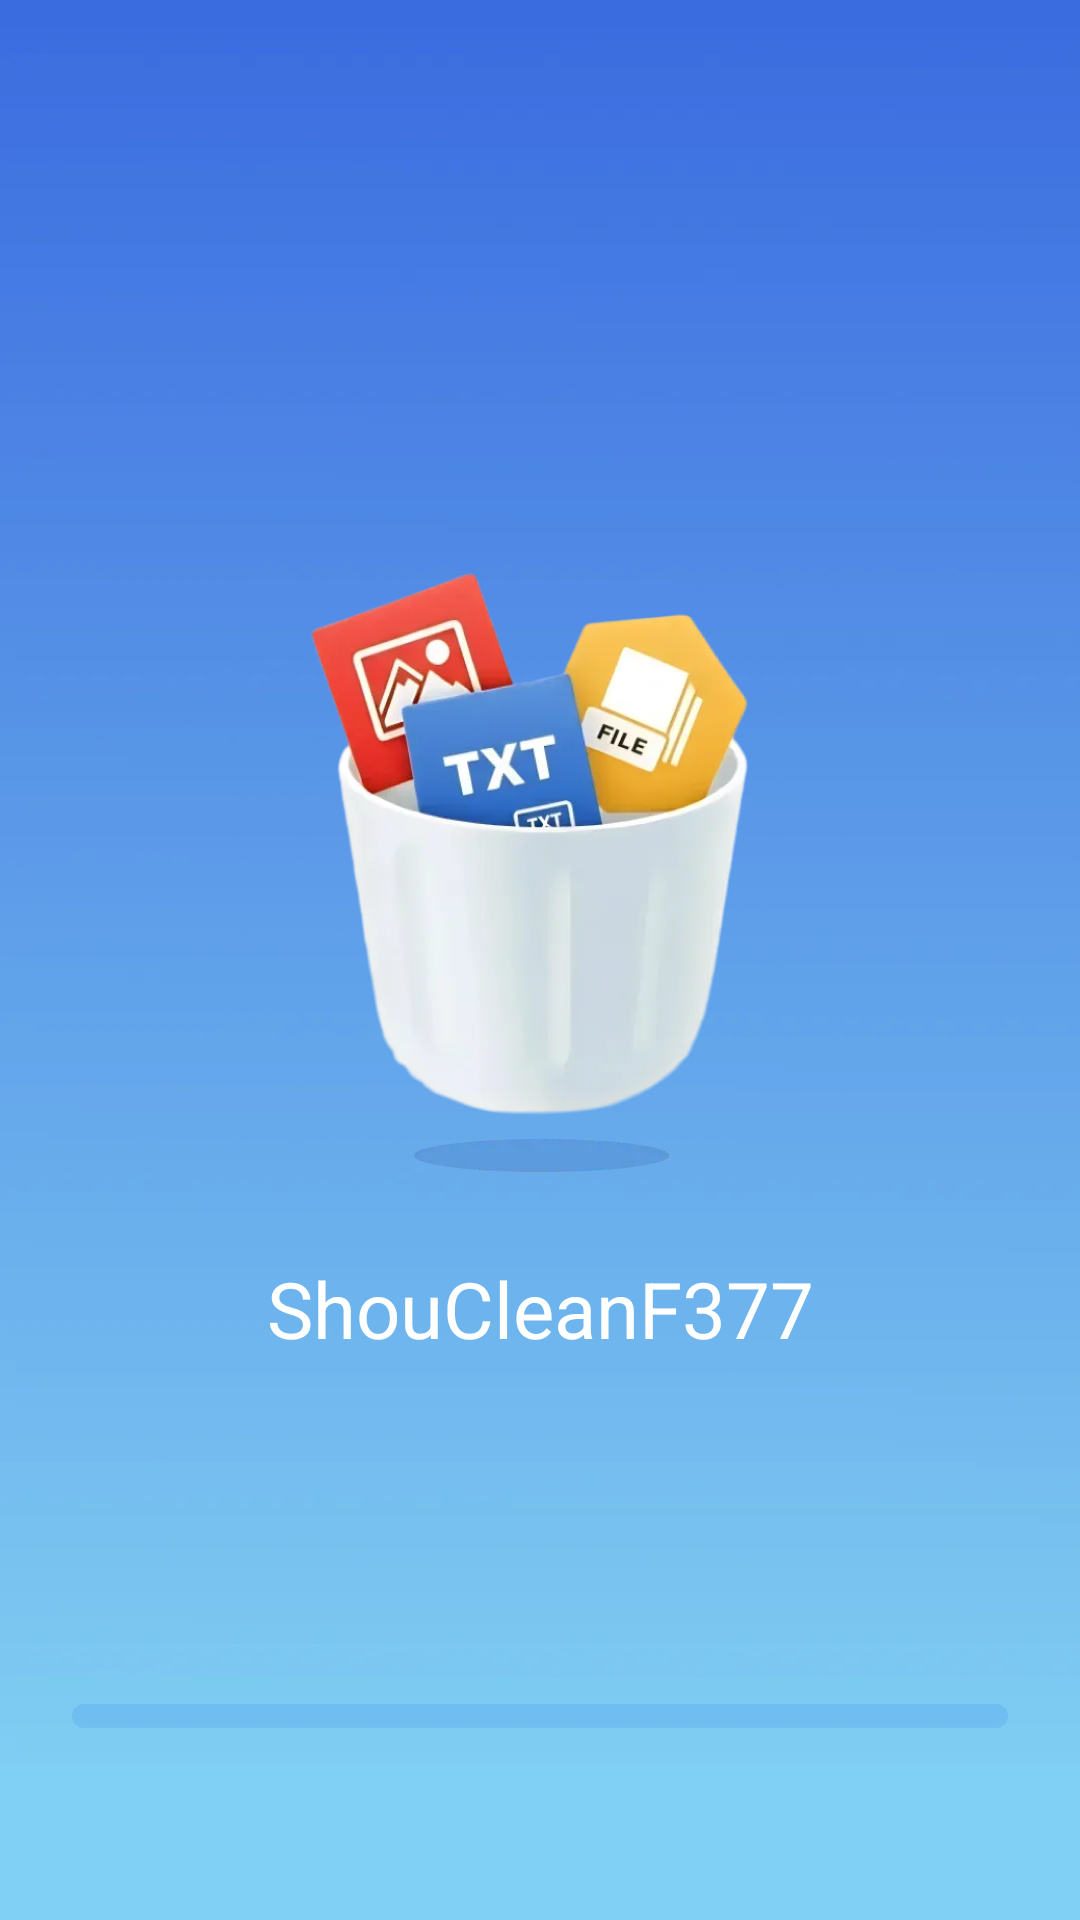

Android layout source for this screen:
<!-- AndroidManifest.xml: application theme Theme.ShouClean -->
<!-- res/layout/sss_al.xml -->
<?xml version="1.0" encoding="utf-8"?>
<androidx.constraintlayout.widget.ConstraintLayout xmlns:android="http://schemas.android.com/apk/res/android"
    xmlns:app="http://schemas.android.com/apk/res-auto"
    android:id="@+id/one"
    android:layout_width="match_parent"
    android:layout_height="match_parent"
    android:background="@drawable/background">

    <androidx.appcompat.widget.AppCompatTextView
        android:layout_width="wrap_content"
        android:layout_height="wrap_content"
        android:drawableTop="@drawable/logo_guide"
        android:drawablePadding="26dp"
        android:gravity="center"
        android:text="@string/app_name"
        android:textColor="#FFFFFFFF"
        android:textSize="26sp"
        app:layout_constraintBottom_toBottomOf="parent"
        app:layout_constraintEnd_toEndOf="parent"
        app:layout_constraintStart_toStartOf="parent"
        app:layout_constraintTop_toTopOf="parent" />

    <ProgressBar
        android:id="@+id/progress_bar"
        style="@style/Widget.AppCompat.ProgressBar.Horizontal"
        android:layout_width="match_parent"
        android:layout_height="8dp"
        android:layout_marginHorizontal="24dp"
        android:layout_marginBottom="64dp"
        android:progressDrawable="@drawable/bg_show_pro"
        app:layout_constraintBottom_toBottomOf="parent" />
</androidx.constraintlayout.widget.ConstraintLayout>
<!-- resources referenced by this layout -->
<resources>
  <!-- drawable background: webp bitmap (drawable-xxhdpi, 7514 bytes) -->
  <!-- drawable bg_show_pro (drawable) -->
  <?xml version="1.0" encoding="utf-8"?>
  <layer-list xmlns:android="http://schemas.android.com/apk/res/android">
      <item android:id="@android:id/background">
          <shape android:shape="rectangle">
              <solid android:color="#5256A0F0" />
              <corners android:radius="32dp" />
          </shape>
      </item>
      <item android:id="@android:id/progress">
          <clip
              android:clipOrientation="horizontal"
              android:gravity="left">
              <shape>
                  <solid android:color="@color/white" />
                  <corners android:radius="32dp" />
              </shape>
          </clip>
      </item>
  </layer-list>
  <!-- drawable logo_guide: webp bitmap (drawable-xxhdpi, 119870 bytes) -->
  <string name="app_name">ShouCleanF377</string>
  <style name="Theme.ShouClean" parent="Base.Theme.ShouClean" />
  <color name="white">#FFFFFFFF</color>
  <style name="Base.Theme.ShouClean" parent="Theme.Material3.DayNight.NoActionBar">
          
          
      </style>
</resources>
